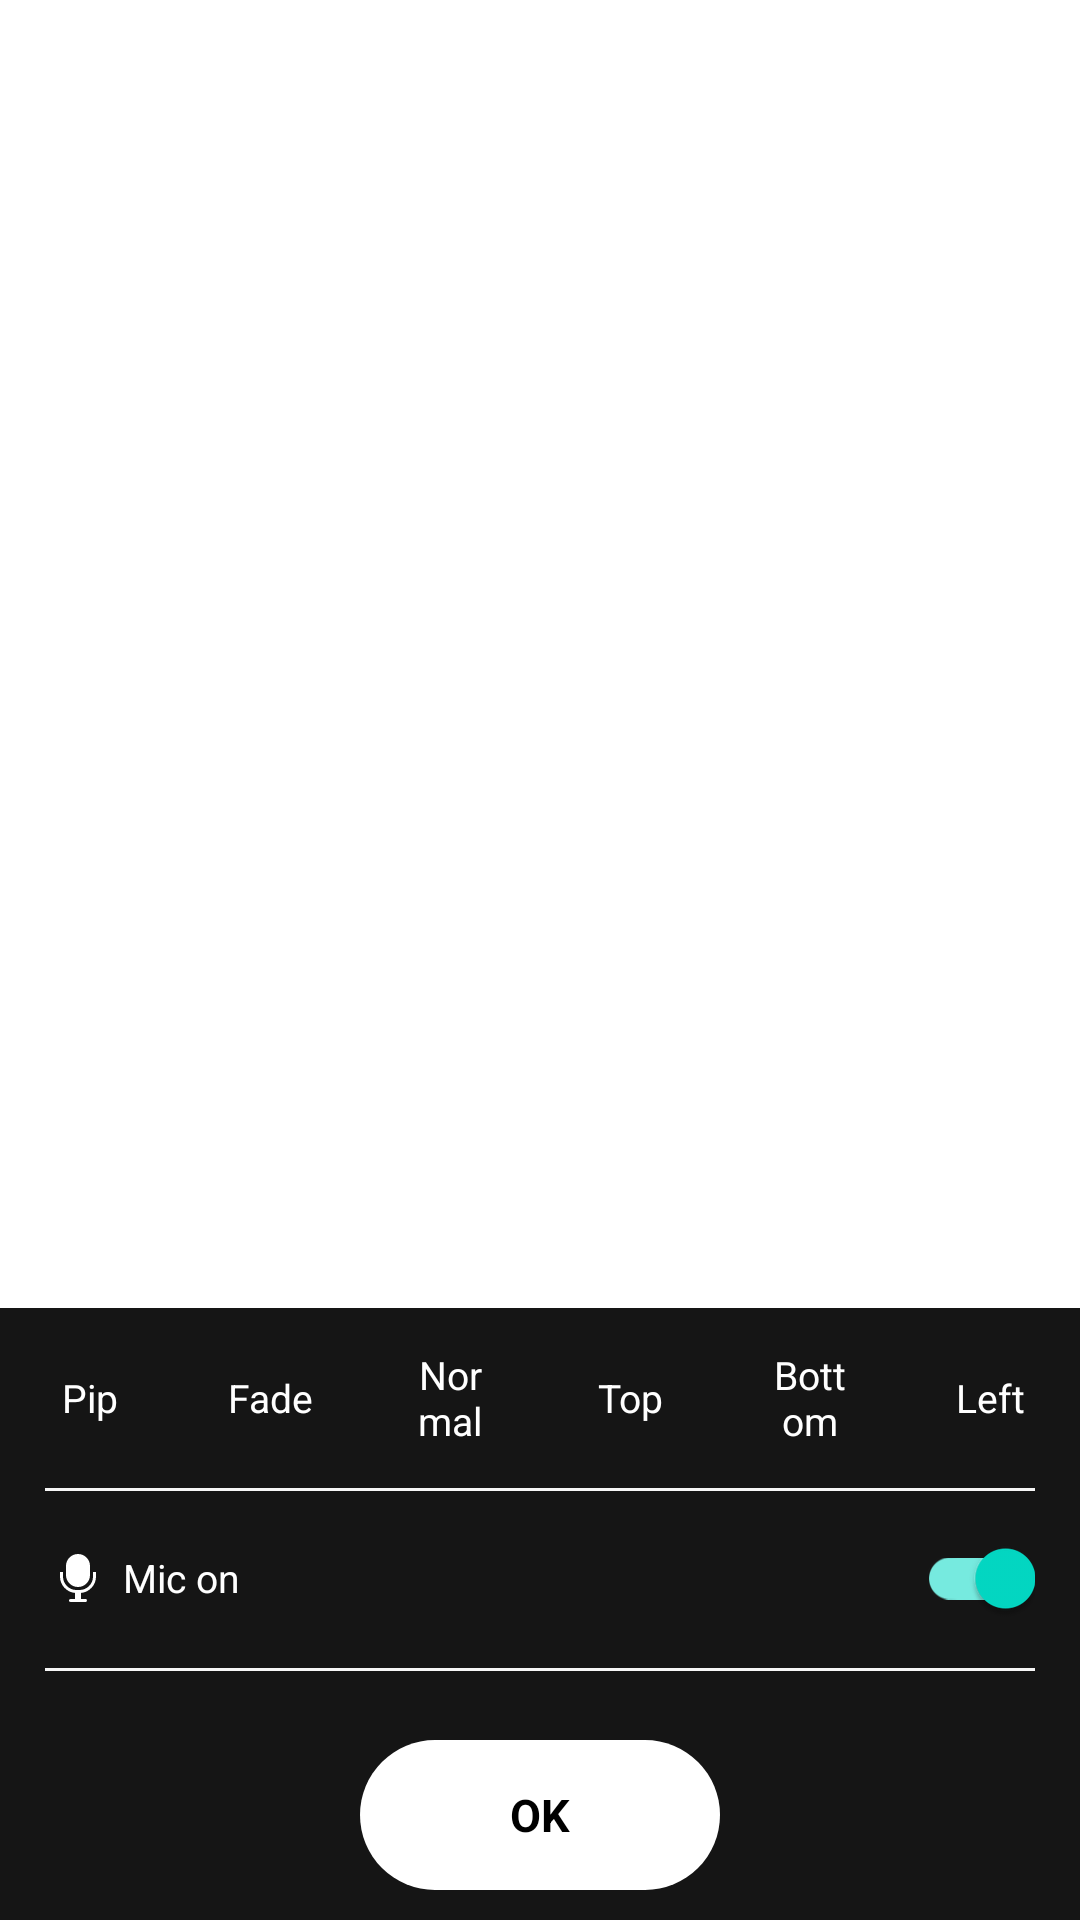

Layout XML and referenced resources for this Android screen:
<!-- AndroidManifest.xml: application theme Theme.Flipflopandroidsdksample -->
<!-- res/layout/more_option_fragment.xml -->
<?xml version="1.0" encoding="utf-8"?>
<androidx.constraintlayout.widget.ConstraintLayout
    xmlns:android="http://schemas.android.com/apk/res/android"
    xmlns:app="http://schemas.android.com/apk/res-auto"
    android:id="@+id/content_container"
    android:layout_width="match_parent"
    android:layout_height="match_parent"
    android:background="@android:color/transparent">

    <ImageView
        android:id="@+id/image_back"
        android:layout_width="24dp"
        android:layout_height="24dp"
        android:layout_marginStart="20dp"
        android:layout_marginTop="40dp"
        android:scaleType="centerInside"
        android:src="@drawable/asset_icon_24_24_ico_back_arrow_white"
        app:layout_constraintStart_toStartOf="parent"
        app:layout_constraintTop_toTopOf="parent" />

    <TextView
        android:id="@+id/streaming_mode"
        android:layout_width="wrap_content"
        android:layout_height="32dp"
        android:layout_marginTop="40dp"
        android:gravity="center"
        android:text="@string/live"
        android:textColor="@color/white"
        android:textSize="18sp"
        android:textStyle="bold"
        app:layout_constraintEnd_toEndOf="parent"
        app:layout_constraintStart_toStartOf="parent"
        app:layout_constraintTop_toTopOf="parent" />

    <View
        android:id="@+id/background_bottom"
        android:layout_width="match_parent"
        android:layout_height="0dp"
        android:background="@color/black90"
        app:layout_constraintBottom_toBottomOf="parent"
        app:layout_constraintEnd_toEndOf="parent"
        app:layout_constraintStart_toStartOf="parent"
        app:layout_constraintTop_toTopOf="@+id/image_pip" />

    <TextView
        android:id="@+id/confirm"
        android:layout_width="120dp"
        android:layout_height="50dp"
        android:layout_marginBottom="10dp"
        android:background="@drawable/button_round25_white"
        android:gravity="center"
        android:text="@string/confirm"
        android:textColor="@color/black"
        android:textSize="15sp"
        android:textStyle="bold"
        app:layout_constraintBottom_toBottomOf="@+id/background_bottom"
        app:layout_constraintEnd_toEndOf="parent"
        app:layout_constraintStart_toStartOf="parent" />

    <com.google.android.material.switchmaterial.SwitchMaterial
        android:id="@+id/mic_on"
        android:layout_width="match_parent"
        android:layout_height="60dp"
        android:layout_centerHorizontal="true"
        android:layout_marginStart="15dp"
        android:layout_marginEnd="15dp"
        android:layout_marginBottom="24dp"
        android:checked="true"
        android:drawablePadding="4dp"
        android:enabled="true"
        android:gravity="center_vertical"
        android:text="@string/mic_on"
        android:textColor="@color/white"
        android:textSize="13sp"
        app:drawableStartCompat="@drawable/ic__1_asset_icon_22_22_ico_mic"
        app:layout_constraintBottom_toTopOf="@+id/confirm"
        app:layout_constraintStart_toStartOf="parent"/>

    <View
        android:layout_width="match_parent"
        android:layout_height="1dp"
        android:layout_marginStart="15dp"
        android:layout_marginEnd="15dp"
        android:layout_marginBottom="24dp"
        android:background="@color/white2"
        app:layout_constraintStart_toStartOf="parent"
        app:layout_constraintTop_toBottomOf="@+id/mic_on"/>

    <TextView
        android:id="@+id/image_pip"
        android:layout_width="0dp"
        android:layout_height="60dp"
        android:layout_marginStart="15dp"
        android:layout_marginEnd="15dp"
        android:drawablePadding="4dp"
        android:gravity="center"
        android:text="@string/transition_mode_pip"
        android:textColor="@color/white"
        android:textSize="13sp"
        app:layout_constraintHorizontal_chainStyle="packed"
        app:layout_constraintEnd_toStartOf="@+id/image_transition_fade"
        app:layout_constraintBottom_toTopOf="@+id/mic_on"
        app:layout_constraintStart_toStartOf="parent" />

    <TextView
        android:id="@+id/image_transition_fade"
        android:layout_width="0dp"
        android:layout_height="60dp"
        android:layout_marginStart="15dp"
        android:layout_marginEnd="15dp"
        android:drawablePadding="4dp"
        android:gravity="center"
        android:text="@string/transition_mode_fade"
        android:textColor="@color/white"
        android:textSize="13sp"
        app:layout_constraintHorizontal_chainStyle="packed"
        app:layout_constraintStart_toEndOf="@+id/image_pip"
        app:layout_constraintBottom_toTopOf="@+id/mic_on"
        app:layout_constraintEnd_toStartOf="@+id/image_transition_normal" />

    <TextView
        android:id="@+id/image_transition_normal"
        android:layout_width="0dp"
        android:layout_height="60dp"
        android:layout_marginStart="15dp"
        android:layout_marginEnd="15dp"
        android:drawablePadding="4dp"
        android:gravity="center"
        android:text="@string/transition_mode_normal"
        android:textColor="@color/white"
        android:textSize="13sp"
        app:layout_constraintHorizontal_chainStyle="packed"
        app:layout_constraintStart_toEndOf="@+id/image_transition_fade"
        app:layout_constraintBottom_toTopOf="@+id/mic_on"
        app:layout_constraintEnd_toStartOf="@+id/image_transition_top" />

    <TextView
        android:id="@+id/image_transition_top"
        android:layout_width="0dp"
        android:layout_height="60dp"
        android:layout_marginStart="15dp"
        android:layout_marginEnd="15dp"
        android:drawablePadding="4dp"
        android:gravity="center"
        android:text="@string/transition_mode_top"
        android:textColor="@color/white"
        android:textSize="13sp"
        app:layout_constraintHorizontal_chainStyle="packed"
        app:layout_constraintStart_toEndOf="@+id/image_transition_normal"
        app:layout_constraintBottom_toTopOf="@+id/mic_on"
        app:layout_constraintEnd_toStartOf="@+id/image_transition_bottom" />

    <TextView
        android:id="@+id/image_transition_bottom"
        android:layout_width="0dp"
        android:layout_height="60dp"
        android:layout_marginStart="15dp"
        android:layout_marginEnd="15dp"
        android:drawablePadding="4dp"
        android:gravity="center"
        android:text="@string/transition_mode_bottom"
        android:textColor="@color/white"
        android:textSize="13sp"
        app:layout_constraintHorizontal_chainStyle="packed"
        app:layout_constraintStart_toEndOf="@+id/image_transition_top"
        app:layout_constraintBottom_toTopOf="@+id/mic_on"
        app:layout_constraintEnd_toStartOf="@+id/image_transition_left" />

    <TextView
        android:id="@+id/image_transition_left"
        android:layout_width="0dp"
        android:layout_height="60dp"
        android:layout_marginStart="15dp"
        android:layout_marginEnd="15dp"
        android:drawablePadding="4dp"
        android:gravity="center"
        android:text="@string/transition_mode_left"
        android:textColor="@color/white"
        android:textSize="13sp"
        app:layout_constraintHorizontal_chainStyle="packed"
        app:layout_constraintStart_toEndOf="@+id/image_transition_bottom"
        app:layout_constraintBottom_toTopOf="@+id/mic_on"
        app:layout_constraintEnd_toEndOf="parent" />

    <View
        android:layout_width="match_parent"
        android:layout_height="1dp"
        android:layout_marginStart="15dp"
        android:layout_marginEnd="15dp"
        android:background="@color/white2"
        app:layout_constraintStart_toStartOf="parent"
        app:layout_constraintTop_toBottomOf="@+id/image_pip"/>

</androidx.constraintlayout.widget.ConstraintLayout>
<!-- resources referenced by this layout -->
<resources>
  <color name="black">#FF000000</color>
  <color name="black90">#EA000000</color>
  <color name="white">#FFFFFFFF</color>
  <color name="white2">#F6F6F6</color>
  <!-- drawable asset_icon_24_24_ico_back_arrow_white: png bitmap (drawable-xxhdpi, 245 bytes) -->
  <!-- drawable button_round25_white (drawable) -->
  <?xml version="1.0" encoding="utf-8"?>
  <ripple xmlns:android="http://schemas.android.com/apk/res/android"
      android:color="?android:colorControlHighlight">
      <item>
          <selector>
              <item android:drawable="@drawable/round25_white" />
          </selector>
      </item>
  </ripple>
  <!-- drawable ic__1_asset_icon_22_22_ico_mic (drawable) -->
  <vector xmlns:android="http://schemas.android.com/apk/res/android"
      android:width="22dp"
      android:height="22dp"
      android:viewportWidth="22"
      android:viewportHeight="22">
    <path
        android:pathData="M6,9v1.5a4.5,4.5 0,0 0,4.288 4.495L10.5,15h1a4.5,4.5 0,0 0,4.495 -4.288L16,10.5L16,9h1v1.5a5.5,5.5 0,0 1,-5 5.478L12,18h1.5a0.5,0.5 0,1 1,0 1h-5a0.5,0.5 0,1 1,0 -1L10,18v-2.022A5.5,5.5 0,0 1,5 10.5L5,9h1zM11,3a4,4 0,0 1,4 4v3a4,4 0,1 1,-8 0L7,7a4,4 0,0 1,4 -4z"
        android:fillColor="#FFF"
        android:fillType="evenOdd"/>
  </vector>
  <string name="confirm">OK</string>
  <string name="live" translatable="false">LIVE</string>
  <string name="mic_on">Mic on</string>
  <string name="transition_mode_bottom">Bottom</string>
  <string name="transition_mode_fade">Fade</string>
  <string name="transition_mode_left">Left</string>
  <string name="transition_mode_normal">Normal</string>
  <string name="transition_mode_pip">Pip</string>
  <string name="transition_mode_top">Top</string>
  <style name="Theme.Flipflopandroidsdksample" parent="Theme.MaterialComponents.DayNight.DarkActionBar">
          
          <item name="colorPrimary">@color/colorPrimary</item>
          <item name="colorPrimaryVariant">@color/colorPrimary</item>
          <item name="colorOnPrimary">@color/white</item>
          
          <item name="colorSecondary">@color/teal_200</item>
          <item name="colorSecondaryVariant">@color/teal_700</item>
          <item name="colorOnSecondary">@color/black</item>
          
          <item name="android:statusBarColor">?attr/colorPrimaryVariant</item>
          
      </style>
  <!-- drawable round25_white (drawable) -->
  <?xml version="1.0" encoding="UTF-8"?>
  <shape xmlns:android="http://schemas.android.com/apk/res/android" >
      <solid android:color="@color/white" />
      <corners android:radius="25dp" />
  </shape>
  <color name="colorPrimary">#FFA300</color>
  <color name="teal_200">#FF03DAC5</color>
  <color name="teal_700">#FF018786</color>
</resources>
